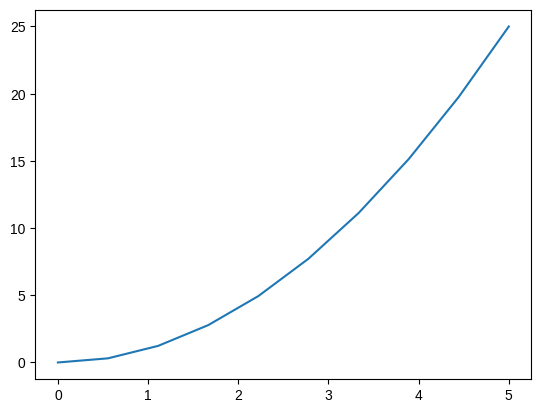
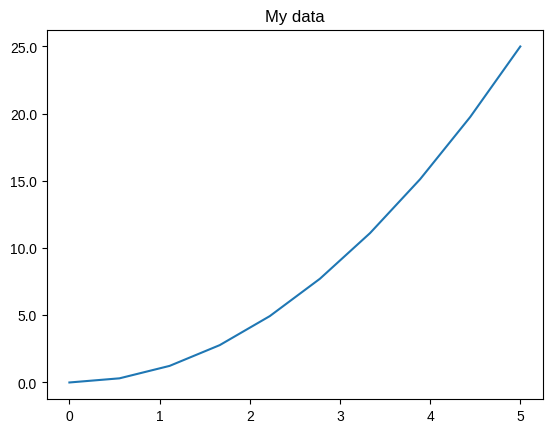
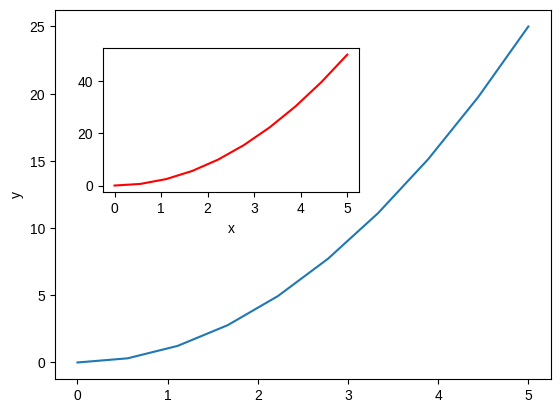
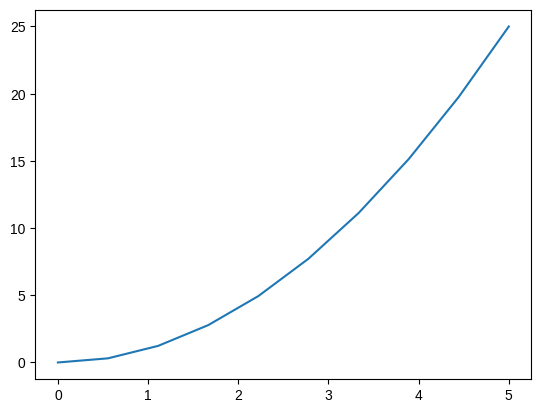
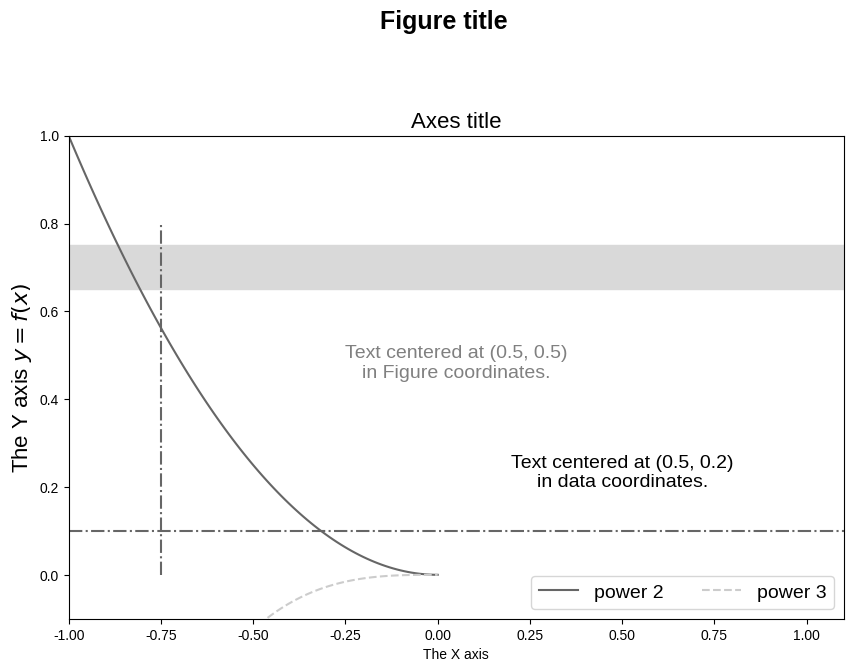
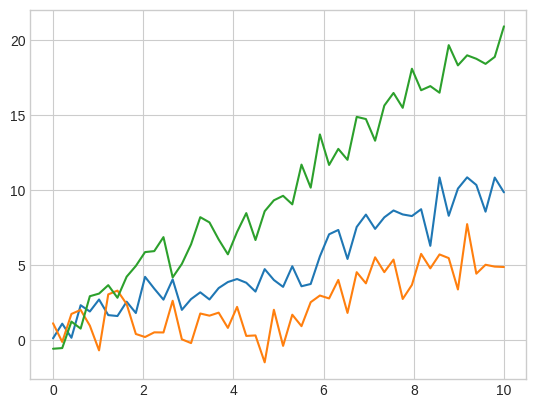

These figures' Python source, in order:
import matplotlib.pyplot as plt
import numpy as np

%matplotlib inline
%config InlineBackend.figure_format = 'png'

fig = plt.figure()
plt.show()

ax = plt.axes()

x = np.linspace(0, 5, 10)
y = x**2

ax = plt.plot(x, y, "-")

from matplotlib import ticker

fig, ax = plt.subplots()
ax.plot(x, y, "-")
ax.set_title("My data")

ax.yaxis.set_major_formatter(ticker.FormatStrFormatter("%.1f"))

fig, ax1 = plt.subplots()
ax1.plot(x, y, "-")
ax1.set_ylabel("y")

ax2 = fig.add_axes([0.2, 0.5, 0.4, 0.3])  # inset axes
ax2.set_xlabel("x")
ax2.plot(x, y * 2, "r-")

fig, ax = plt.subplots()
ax.plot(x, y, "-")

x = np.linspace(-1, 0, 100)

fig, ax = plt.subplots(figsize=(10, 7))

# Adjust the created axes so that its topmost extent is 0.8 of the figure.
fig.subplots_adjust(top=0.8)

ax.plot(x, x**2, color="0.4", label="power 2")
ax.plot(x, x**3, color="0.8", linestyle="--", label="power 3")

ax.vlines(x=-0.75, ymin=0.0, ymax=0.8, color="0.4", linestyle="-.")
ax.axhline(y=0.1, color="0.4", linestyle="-.")
ax.fill_between(x=[-1, 1.1], y1=[0.65], y2=[0.75], color="0.85")

fig.suptitle("Figure title", fontsize=18, fontweight="bold")
ax.set_title("Axes title", fontsize=16)

ax.set_xlabel("The X axis")
ax.set_ylabel("The Y axis $y=f(x)$", fontsize=16)

ax.set_xlim(-1.0, 1.1)
ax.set_ylim(-0.1, 1.0)

ax.text(
    0.5,
    0.2,
    "Text centered at (0.5, 0.2)\nin data coordinates.",
    horizontalalignment="center",
    fontsize=14,
)

ax.text(
    0.5,
    0.5,
    "Text centered at (0.5, 0.5)\nin Figure coordinates.",
    horizontalalignment="center",
    fontsize=14,
    transform=ax.transAxes,
    color="grey",
)

ax.legend(loc="lower right", frameon=True, ncol=2, fontsize=14)

plt.style.available

x = np.linspace(0, 10)

rng = np.random.default_rng()  # Create a random number generator

with plt.style.context(
    "seaborn-v0_8-whitegrid"
):  # 'seaborn', ggplot', 'bmh', 'grayscale', 'seaborn-whitegrid', 'seaborn-muted'
    fig, ax = plt.subplots()
    ax.plot(x, np.sin(x) + x + rng.standard_normal(50))
    ax.plot(x, np.sin(x) + 0.5 * x + rng.standard_normal(50))
    ax.plot(x, np.sin(x) + 2 * x + rng.standard_normal(50))

plt.style.use("seaborn-v0_8-whitegrid")